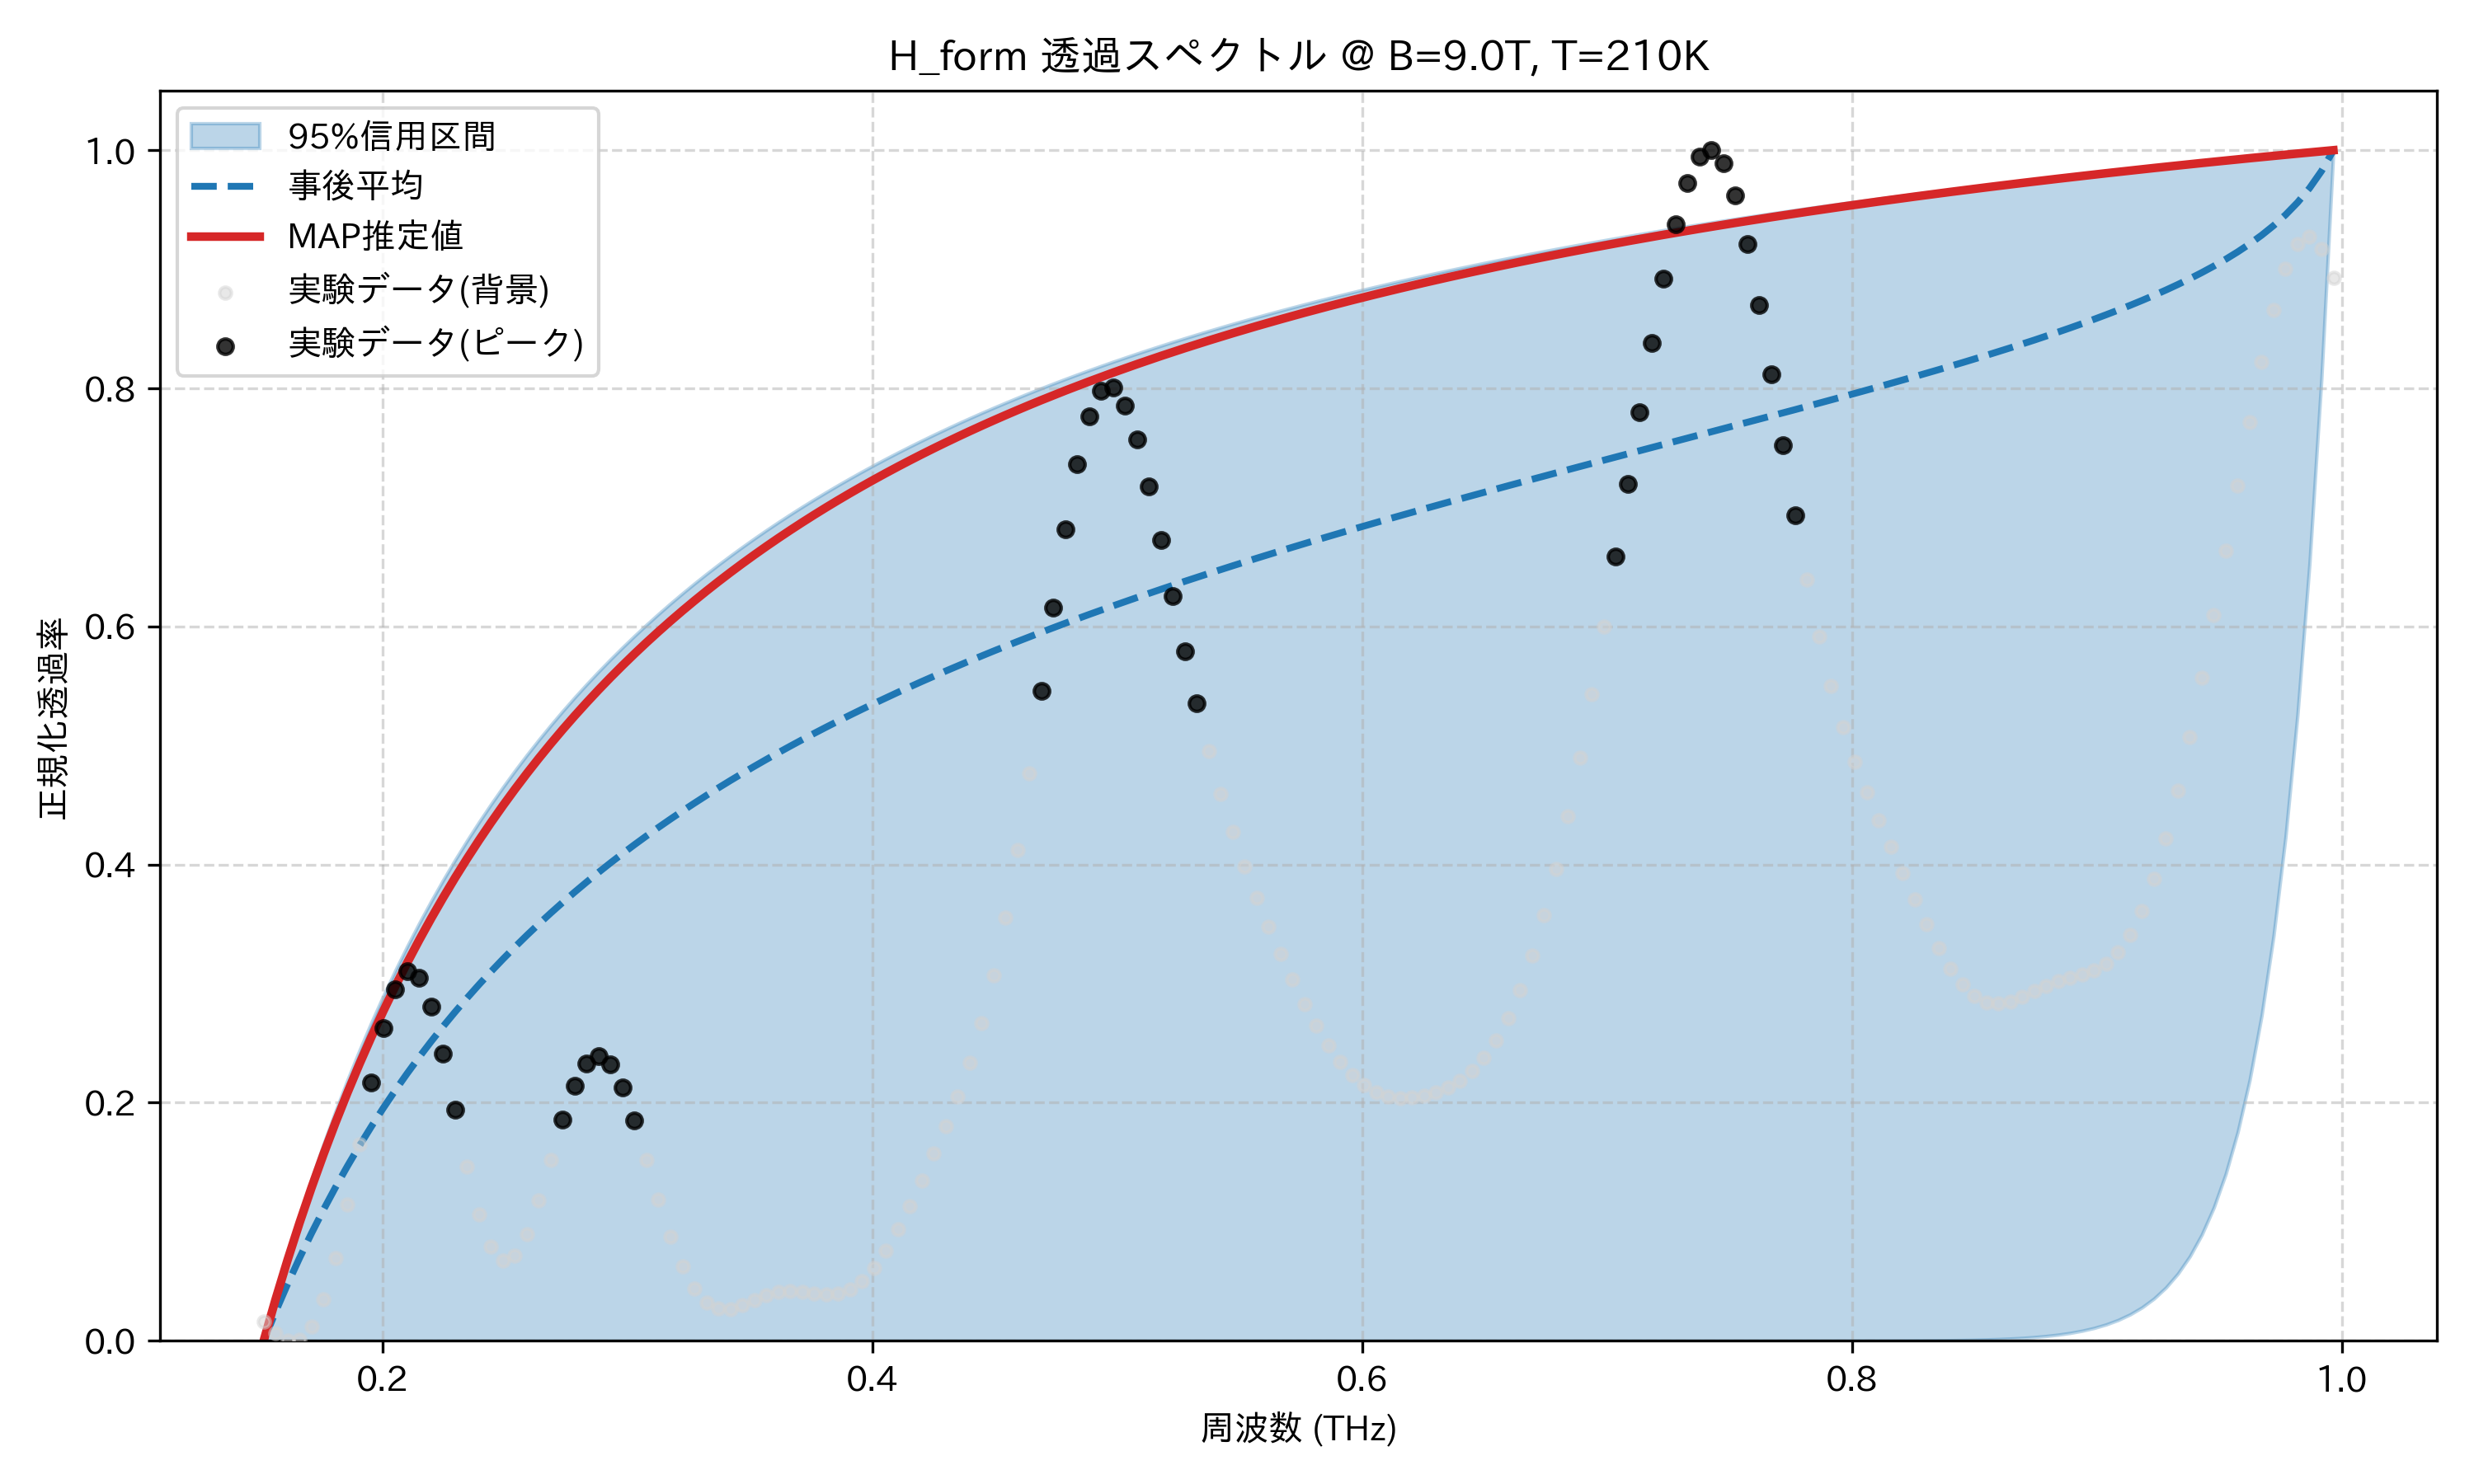

The data file committed next to this chart (first rows):
frequency_thz, mean_transmission, map_transmission, lower_95, upper_95, observed_normalized
0.1514, 0.0, 0.0, 0.0, 0.0, 0.01637
0.1563, 0.02454, 0.03501, 2.4495451091060587e-89, 0.03723, 0.006291
0.1612, 0.04771, 0.06803, 3.9250168641733944e-86, 0.07218, 0.0
0.1661, 0.06963, 0.09922, 4.05276241302773e-83, 0.105, 0.0009018
0.171, 0.0904, 0.1287, 2.8022664065103735e-80, 0.136, 0.01188
0.1759, 0.1101, 0.1567, 1.3421090061685379e-77, 0.1652, 0.03467
0.1808, 0.1289, 0.1832, 4.588328850292735e-75, 0.1929, 0.06941
0.1856, 0.1467, 0.2084, 1.1502388279559036e-72, 0.219, 0.1143
0.1905, 0.1637, 0.2324, 2.1659913076414344e-70, 0.2438, 0.1654
0.1954, 0.18, 0.2552, 3.1309193569036445e-68, 0.2674, 0.2171
0.2003, 0.1955, 0.277, 3.5425650005267013e-66, 0.2898, 0.2626
0.2052, 0.2104, 0.2978, 3.19347287123996e-64, 0.3111, 0.2955
0.2101, 0.2247, 0.3176, 2.330541722775396e-62, 0.3314, 0.3104
0.2149, 0.2383, 0.3366, 1.397044430453047e-60, 0.3508, 0.3051
0.2198, 0.2515, 0.3548, 6.9705775181547645e-59, 0.3693, 0.2806
0.2247, 0.2641, 0.3723, 2.930044111550426e-57, 0.387, 0.2412
0.2296, 0.2762, 0.389, 1.0491032593434283e-55, 0.404, 0.1938
0.2345, 0.2879, 0.405, 3.232140559190154e-54, 0.4202, 0.1464
0.2394, 0.2992, 0.4205, 8.648050975203267e-53, 0.4358, 0.1063
0.2443, 0.3101, 0.4353, 2.0267750314954665e-51, 0.4507, 0.07893
0.2491, 0.3206, 0.4496, 4.1933660255148077e-50, 0.4651, 0.06726
0.254, 0.3308, 0.4633, 7.715004995393046e-49, 0.4789, 0.07158
0.2589, 0.3406, 0.4765, 1.2706704963839704e-47, 0.4921, 0.08984
0.2638, 0.3501, 0.4893, 1.885138055739999e-46, 0.5049, 0.1183
0.2687, 0.3594, 0.5016, 2.533728057232559e-45, 0.5172, 0.152
0.2736, 0.3683, 0.5135, 3.1016821292469967e-44, 0.5291, 0.1855
0.2785, 0.377, 0.525, 3.4754044996364505e-43, 0.5405, 0.2139
0.2833, 0.3854, 0.5361, 3.580842790320979e-42, 0.5516, 0.2326
0.2882, 0.3936, 0.5469, 3.4072300261065857e-41, 0.5622, 0.2389
0.2931, 0.4015, 0.5572, 3.00603014751707e-40, 0.5725, 0.232
0.298, 0.4092, 0.5673, 2.468229138708817e-39, 0.5825, 0.213
0.3029, 0.4168, 0.5771, 1.8927663282770543e-38, 0.5922, 0.1851
0.3078, 0.4241, 0.5865, 1.3600346717474804e-37, 0.6015, 0.1521
0.3127, 0.4312, 0.5957, 9.184955588324595e-37, 0.6106, 0.1184
0.3175, 0.4382, 0.6046, 5.8469367071654324e-36, 0.6193, 0.08757
0.3224, 0.445, 0.6132, 3.5178548180408045e-35, 0.6278, 0.06221
0.3273, 0.4516, 0.6216, 2.0055295391018582e-34, 0.6361, 0.04365
0.3322, 0.458, 0.6297, 1.0859754550318925e-33, 0.6441, 0.03212
0.3371, 0.4644, 0.6376, 5.597941989608613e-33, 0.6518, 0.02691
0.342, 0.4705, 0.6453, 2.752806480228367e-32, 0.6594, 0.02669
0.3468, 0.4766, 0.6528, 1.2939906657893179e-31, 0.6667, 0.02971
0.3517, 0.4824, 0.6601, 5.825262417981871e-31, 0.6738, 0.03413
0.3566, 0.4882, 0.6671, 2.515962944295506e-30, 0.6808, 0.03832
0.3615, 0.4939, 0.674, 1.0443131551087689e-29, 0.6875, 0.04113
0.3664, 0.4994, 0.6808, 4.1724301148072233e-29, 0.6941, 0.04207
0.3713, 0.5048, 0.6873, 1.6070764768656922e-28, 0.7004, 0.0414
0.3762, 0.5101, 0.6937, 5.975801801328917e-28, 0.7067, 0.03994
0.381, 0.5153, 0.6999, 2.1481217964513918e-27, 0.7127, 0.03889
0.3859, 0.5205, 0.706, 7.4745583706934e-27, 0.7186, 0.03953
0.3908, 0.5255, 0.7119, 2.520628007055389e-26, 0.7244, 0.04297
0.3957, 0.5304, 0.7176, 8.247736841259246e-26, 0.73, 0.04998
0.4006, 0.5352, 0.7233, 2.6214711095649955e-25, 0.7355, 0.0609
0.4055, 0.54, 0.7288, 8.102102122826265e-25, 0.7408, 0.07556
0.4104, 0.5446, 0.7342, 2.4374117824678013e-24, 0.746, 0.09336
0.4152, 0.5492, 0.7394, 7.144210376029058e-24, 0.7511, 0.1134
0.4201, 0.5537, 0.7445, 2.0420664118851645e-23, 0.7561, 0.1349
0.425, 0.5582, 0.7496, 5.697097559639282e-23, 0.761, 0.1571
0.4299, 0.5625, 0.7545, 1.5526237892313115e-22, 0.7657, 0.1803
0.4348, 0.5668, 0.7593, 4.136680140770289e-22, 0.7703, 0.2053
0.4397, 0.571, 0.7639, 1.0783003452251285e-21, 0.7749, 0.2336
... 114 more rows
